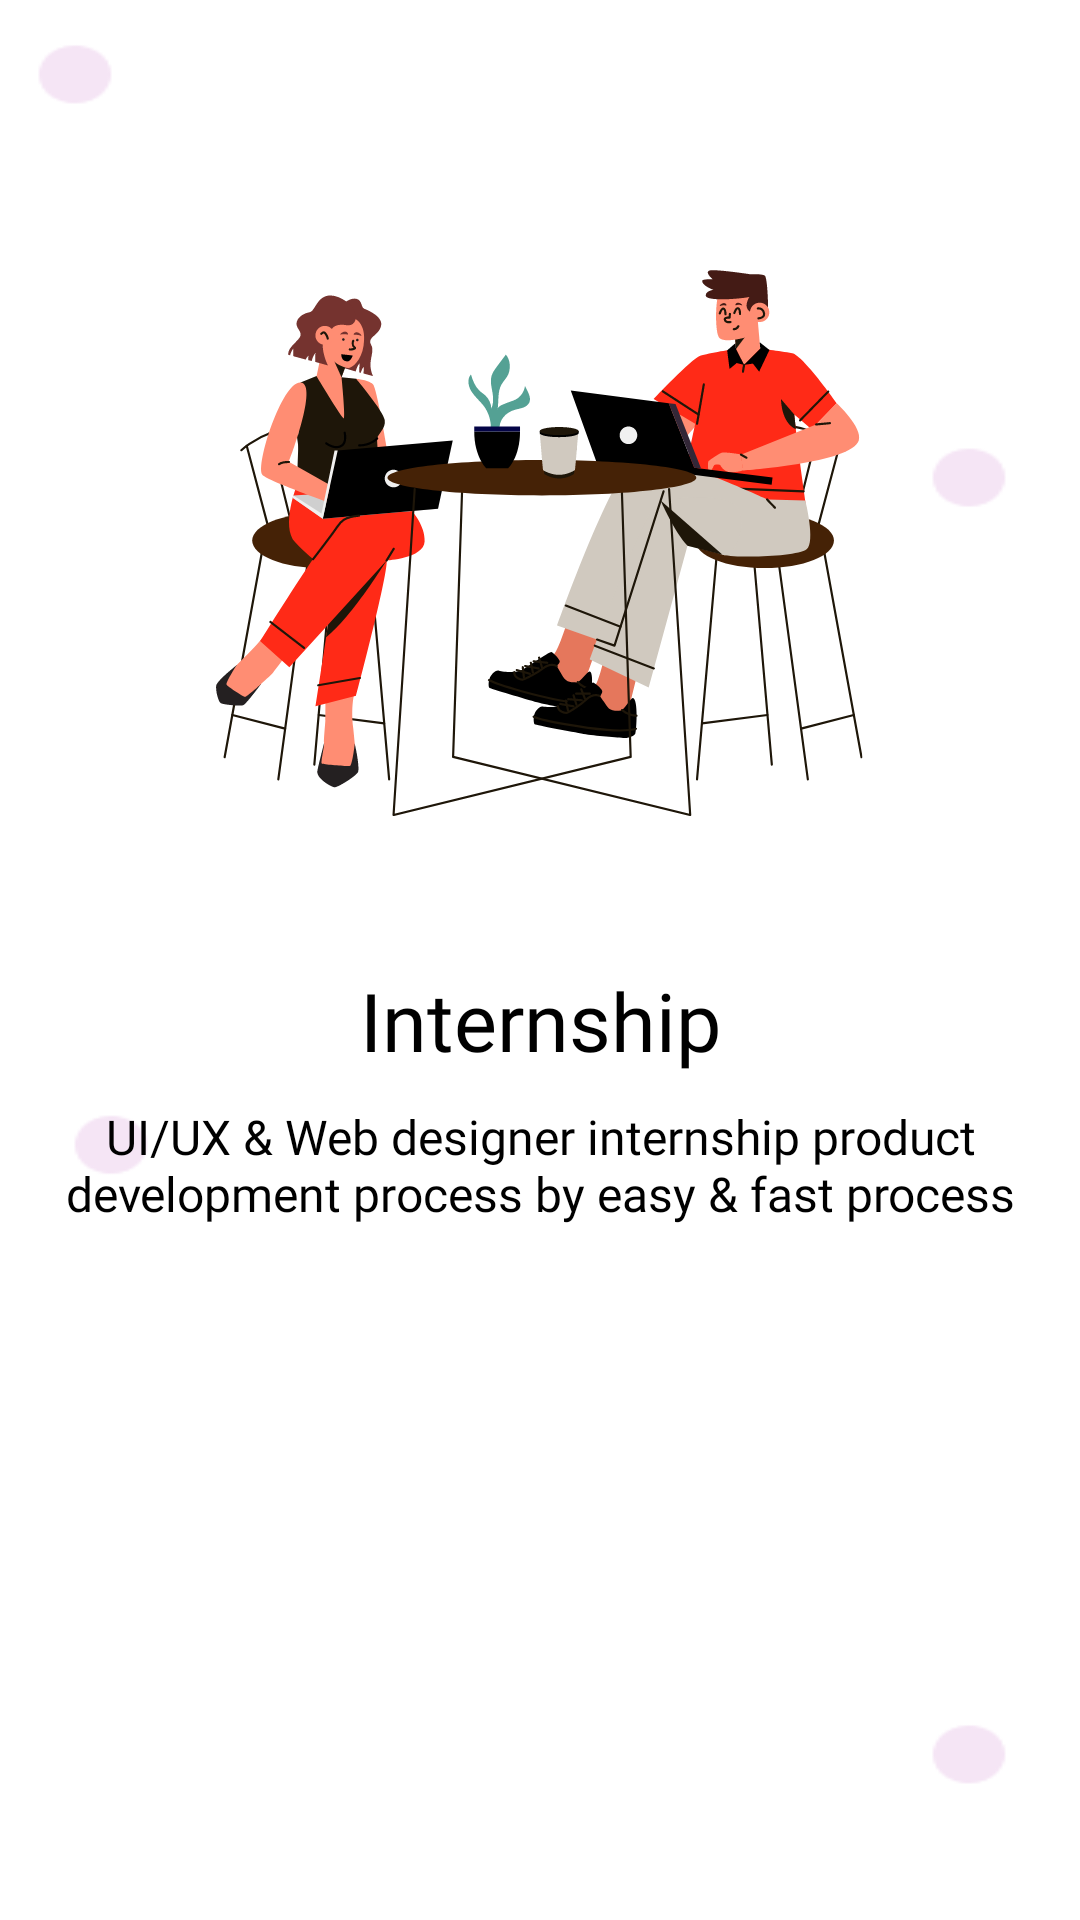

Produce the Android XML layout that renders to this screen, including the resource entries it uses.
<!-- AndroidManifest.xml: application theme Theme.UIUXApp -->
<!-- res/layout/internship_onboarding.xml -->
<LinearLayout xmlns:android="http://schemas.android.com/apk/res/android"
    android:layout_width="match_parent"
    android:layout_height="match_parent"
    android:background="@drawable/onboarding_background"
    android:orientation="vertical"
    android:paddingStart="20dp"
    android:paddingEnd="20dp"
    android:paddingTop="40dp"
    android:paddingBottom="20dp">
    <ImageView
        android:id="@+id/training_image"
        android:layout_width="278dp"
        android:layout_height="182dp"
        android:layout_gravity="center_horizontal"
        android:src="@drawable/svg_internship_front"
        android:layout_marginTop="50dp" />

    <TextView
        android:id="@+id/training_text"
        android:layout_width="match_parent"
        android:layout_height="wrap_content"
        android:layout_marginTop="50dp"
        android:textAlignment="center"
        android:text="Internship"
        android:textSize="27sp"
        android:fontFamily="@font/poppins_medium"
        android:textColor="@color/black" />

    <TextView
        android:id="@+id/training_text2"
        android:layout_width="match_parent"
        android:layout_height="wrap_content"
        android:layout_marginTop="10dp"
        android:text="UI/UX &amp; Web designer internship product development process by easy &amp; fast process"
        android:textSize="16sp"
        android:textAlignment="center"
        android:fontFamily="@font/poppins_light"
        android:textColor="@color/black" />


























</LinearLayout>
<!-- resources referenced by this layout -->
<resources>
  <color name="black">#FF000000</color>
  <!-- drawable ellipse_selected (drawable) -->
  <shape xmlns:android="http://schemas.android.com/apk/res/android"
      android:shape="oval">
      <solid android:color="@color/orange" />
      <size
          android:width="12dp"
          android:height="12dp" />
  </shape>
  <!-- drawable ellipse_unselected (drawable) -->
  <shape xmlns:android="http://schemas.android.com/apk/res/android"
      android:shape="oval">
      <solid android:color="@android:color/transparent" />
      <stroke
          android:width="2dp"
          android:color="@color/orange" />
      <size
          android:width="12dp"
          android:height="12dp" />
  </shape>
  <!-- drawable onboarding_background: png bitmap (drawable, 4229 bytes) -->
  <!-- drawable svg_internship_front: vector/xml drawable (drawable, 45178 chars, omitted) -->
  <style name="Theme.UIUXApp" parent="Base.Theme.UIUXApp" />
  <color name="orange">#FF2A17</color>
  <style name="Base.Theme.UIUXApp" parent="Theme.MaterialComponents.Light.NoActionBar">
          <item name="android:statusBarColor">@color/gray</item>
          <item name="android:navigationBarColor">@color/gray</item>
      </style>
  <color name="gray">#D9D9D9</color>
</resources>
